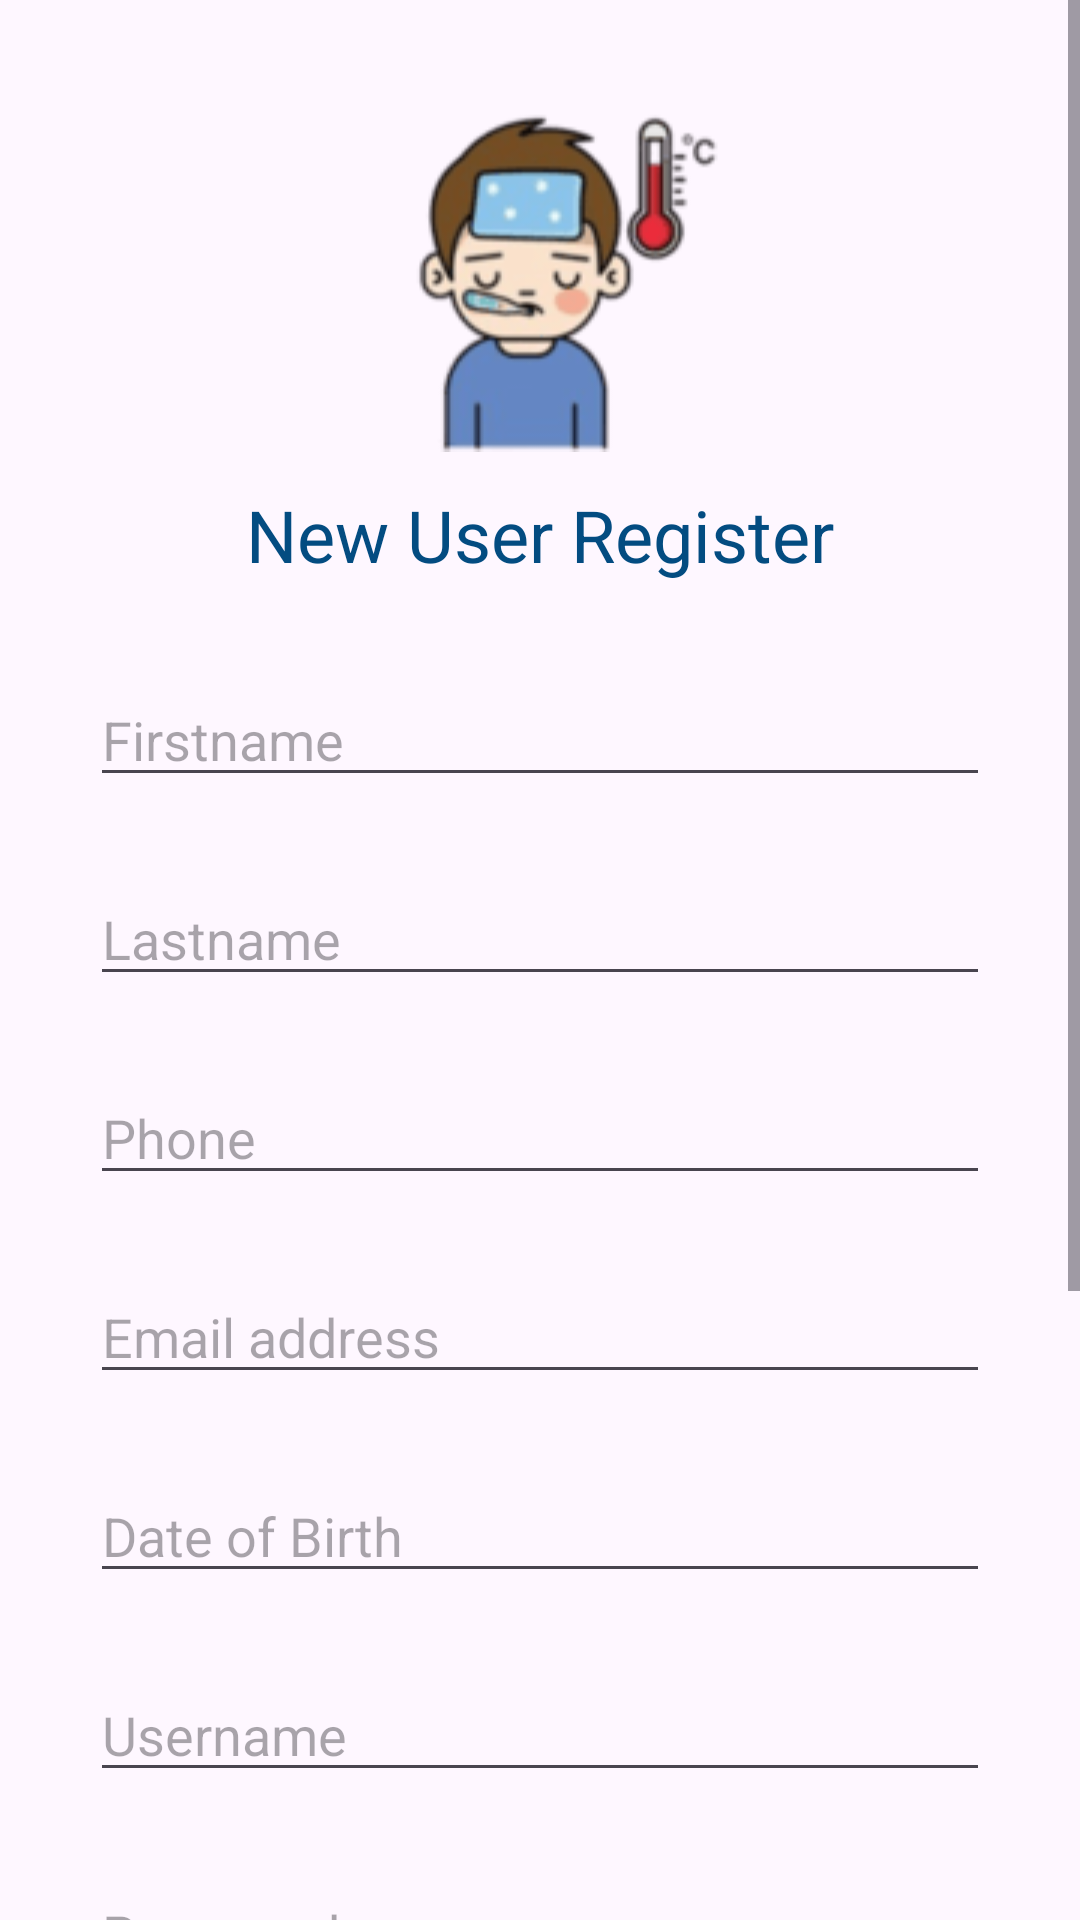

The Android layout XML behind this screen, and the referenced resources:
<!-- AndroidManifest.xml: application theme Theme.Health -->
<!-- res/layout/activity_patient_register.xml -->
<?xml version="1.0" encoding="utf-8"?>
<ScrollView xmlns:android="http://schemas.android.com/apk/res/android"
    xmlns:app="http://schemas.android.com/apk/res-auto"
    xmlns:tools="http://schemas.android.com/tools"
    android:layout_width="match_parent"
    android:layout_height="match_parent"
    tools:context=".PatientRegisterActivity">

    <RelativeLayout
        android:layout_width="match_parent"
        android:layout_height="match_parent">

        <ImageView
            android:id="@+id/logo"
            android:layout_width="120dp"
            android:layout_height="120dp"
            android:layout_centerHorizontal="true"
            android:layout_marginTop="32dp"
            app:srcCompat="@drawable/patient" />

        <TextView
            android:id="@+id/heading"
            android:layout_width="match_parent"
            android:layout_height="wrap_content"
            android:layout_below="@id/logo"
            android:layout_marginTop="10dp"
            android:text="New User Register"
            android:textAlignment="center"
            android:textColor="#034C81"
            android:textSize="24sp" />

        <EditText
            android:id="@+id/editTextFirstname"
            android:layout_width="match_parent"
            android:layout_height="wrap_content"
            android:layout_below="@id/heading"
            android:layout_marginLeft="30dp"
            android:layout_marginTop="30dp"
            android:layout_marginRight="30dp"
            android:hint="Firstname" />

        <EditText
            android:id="@+id/editTextLastname"
            android:layout_width="match_parent"
            android:layout_height="wrap_content"
            android:layout_below="@id/editTextFirstname"
            android:layout_marginLeft="30dp"
            android:layout_marginTop="25dp"
            android:layout_marginRight="30dp"
            android:hint="Lastname" />

        <EditText
            android:id="@+id/editTextPhone"
            android:layout_width="match_parent"
            android:layout_height="wrap_content"
            android:layout_below="@id/editTextLastname"
            android:layout_marginLeft="30dp"
            android:layout_marginTop="25dp"
            android:layout_marginRight="30dp"
            android:maxLength="10"
            android:ems="10"
            android:hint="Phone"
            android:inputType="phone" />

        <EditText
            android:id="@+id/editTextEmailAddress"
            android:layout_width="match_parent"
            android:layout_height="wrap_content"
            android:layout_below="@id/editTextPhone"
            android:layout_marginLeft="30dp"
            android:layout_marginTop="25dp"
            android:layout_marginRight="30dp"
            android:ems="10"
            android:hint="Email address"
            android:inputType="textEmailAddress" />

        <AutoCompleteTextView
            android:id="@+id/editTextDOB"
            android:layout_width="match_parent"
            android:layout_height="wrap_content"
            android:layout_below="@id/editTextEmailAddress"
            android:layout_marginLeft="30dp"
            android:layout_marginTop="25dp"
            android:layout_marginRight="30dp"
            android:hint="Date of Birth"
            android:inputType="none"
            android:focusable="false"
            android:clickable="true"/>

        <EditText
            android:id="@+id/editTextUsername"
            android:layout_width="match_parent"
            android:layout_height="wrap_content"
            android:layout_below="@id/editTextDOB"
            android:layout_marginLeft="30dp"
            android:layout_marginTop="25dp"
            android:layout_marginRight="30dp"
            android:hint="Username" />

        <EditText
            android:id="@+id/editTextPassword"
            android:layout_width="match_parent"
            android:layout_height="wrap_content"
            android:layout_below="@id/editTextUsername"
            android:layout_marginLeft="30dp"
            android:layout_marginTop="25dp"
            android:layout_marginRight="30dp"
            android:hint="Password"
            android:inputType="textPassword" />

        <Switch
            android:id="@+id/VIP"
            android:layout_width="match_parent"
            android:layout_height="wrap_content"
            android:layout_below="@id/editTextPassword"
            android:layout_marginLeft="30dp"
            android:layout_marginTop="25dp"
            android:layout_marginRight="30dp"
            android:text="Register as VIP patient?" />

        <TextView
            android:id="@+id/patientTypeInfo"
            android:layout_width="match_parent"
            android:layout_height="wrap_content"
            android:layout_below="@id/VIP"
            android:layout_marginLeft="30dp"
            android:layout_marginTop="5dp"
            android:layout_marginRight="30dp"
            android:text="Note: Normal patients are required to make an annual payment of £50, and they may incur additional charges for dental treatments."
            android:textColor="#ff0000"
            android:textSize="12sp" />

        <Button
            android:id="@+id/registerButton"
            android:layout_width="190dp"
            android:layout_height="wrap_content"
            android:layout_below="@id/patientTypeInfo"
            android:layout_centerHorizontal="true"
            android:layout_marginTop="40dp"
            android:backgroundTint="#034c81"
            android:text="Register"
            android:textSize="16sp" />

        <LinearLayout
            android:layout_width="match_parent"
            android:layout_height="match_parent"
            android:orientation="horizontal"
            android:layout_below="@id/registerButton"
            android:gravity="center_horizontal"
            android:layout_marginTop="1dp"
            android:layout_marginBottom="50dp">

            <TextView
                android:id="@+id/loginLink"
                android:layout_width="wrap_content"
                android:layout_height="wrap_content"
                android:layout_below="@id/registerButton"
                android:text="Existing Patient? "
                android:textSize="16sp" />

            <Button
                android:id="@+id/loginButton"
                android:layout_width="wrap_content"
                android:layout_height="wrap_content"
                android:layout_below="@id/registerButton"
                android:layout_toEndOf="@id/loginLink"
                android:background="#00FFFFFF"
                android:insetLeft="-20dp"
                android:insetTop="5dp"
                android:insetRight="-20dp"
                android:insetBottom="0dp"
                android:minWidth="-10dp"
                android:text="Sign In "
                android:textColor="#034c81"
                android:textSize="16sp" />

            <TextView
                android:id="@+id/textView"
                android:layout_width="wrap_content"
                android:layout_height="wrap_content"
                android:layout_below="@id/registerButton"
                android:layout_toEndOf="@id/loginButton"
                android:text="Here! "
                android:textSize="16sp" />

        </LinearLayout>

    </RelativeLayout>
</ScrollView>
<!-- resources referenced by this layout -->
<resources>
  <!-- drawable patient: png bitmap (drawable, 6214 bytes) -->
  <style name="Theme.Health" parent="Base.Theme.Health" />
  <style name="Base.Theme.Health" parent="Theme.Material3.DayNight">
          
          
          <item name="actionBarStyle">@style/MyActionBar</item>
          <item name="android:toolbarStyle">@style/MyToolbarStyle</item>
          <item name="android:actionOverflowButtonStyle">@style/OverflowButtonStyle</item>
      </style>
  <style name="MyActionBar" parent="Widget.AppCompat.ActionBar">
          <item name="background">@color/theme_color</item>
      </style>
  <style name="MyToolbarStyle" parent="Widget.AppCompat.Toolbar">
          <item name="android:background">@color/theme_color</item>
      </style>
  <style name="OverflowButtonStyle" parent="Widget.AppCompat.ActionButton.Overflow">
          <item name="android:tint">@color/white</item>
      </style>
  <color name="theme_color">#034c81</color>
  <color name="white">#FFFFFFFF</color>
</resources>
